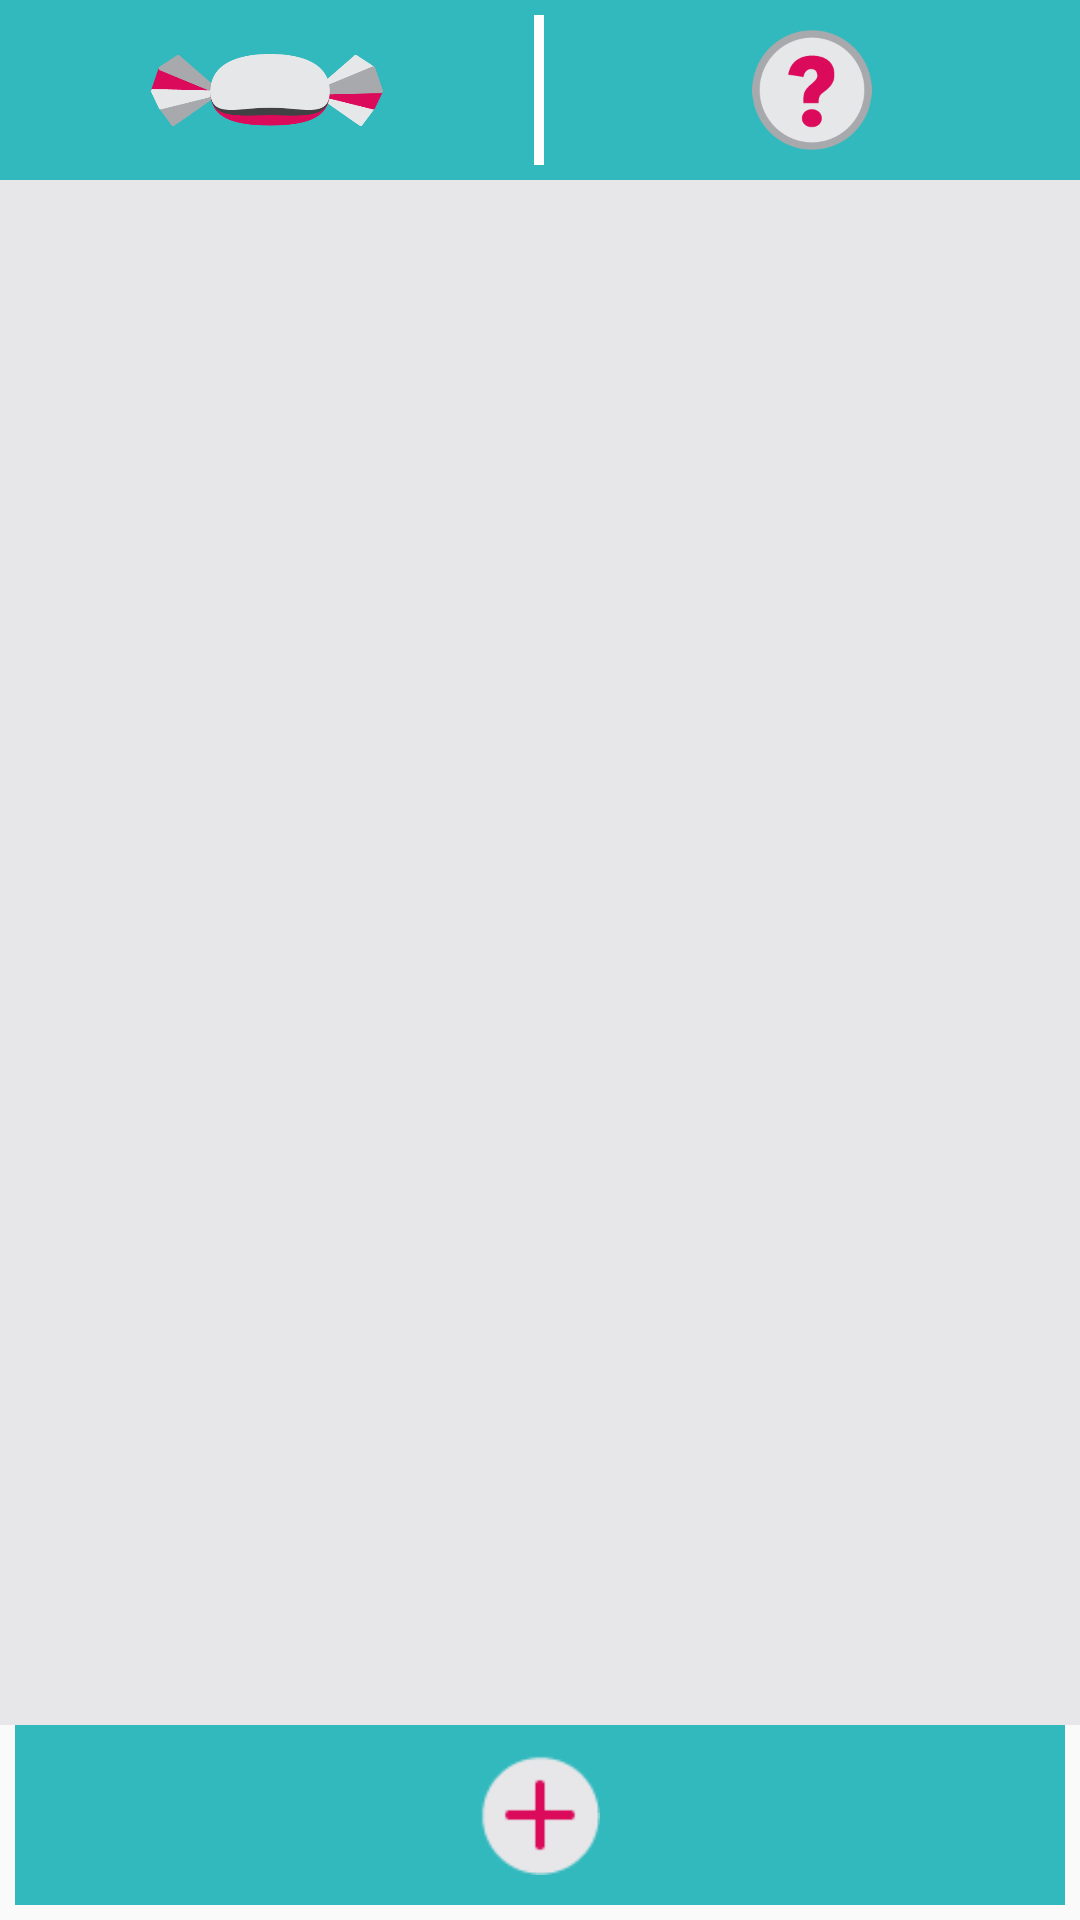

Here is an Android app screen rendered from its layout file. Give the layout XML and the strings, colors and styles it references.
<!-- AndroidManifest.xml: application theme AppTheme -->
<!-- res/layout/activity_main.xml -->
<RelativeLayout xmlns:android="http://schemas.android.com/apk/res/android"
    xmlns:tools="http://schemas.android.com/tools"
    android:layout_width="wrap_content"
    android:layout_height="match_parent" android:paddingLeft="@dimen/activity_horizontal_margin"
    android:paddingRight="@dimen/activity_horizontal_margin"
    android:paddingTop="@dimen/activity_vertical_margin"
    android:paddingBottom="@dimen/activity_vertical_margin"
    tools:context=".MainActivity"
    android:orientation="vertical">


    <LinearLayout
        android:id="@+id/toolbar"
        android:layout_alignParentTop="true"
        android:layout_width="match_parent"
        android:layout_height="60dp"
        android:background="@color/secondary_blue"
        android:orientation="horizontal">


        <ImageButton
            android:id="@+id/random_button"
            android:layout_width="0dp"
            android:layout_weight=".495"
            android:layout_height="match_parent"
            android:src="@drawable/candy"
            android:scaleType="fitCenter"
            android:padding="18dp"
            android:contentDescription="@string/remember_when_header"
            android:clickable="true"
            android:onClick="startRememberWhen"
            style="?android:attr/borderlessButtonStyle"/>

        <View android:layout_height="fill_parent"
            android:layout_weight="0.01"
            android:layout_width="0dp"
            android:layout_marginTop="5dp"
            android:layout_marginBottom="5dp"
            android:background="@color/white"/>

        <ImageButton
            android:id="@+id/about_button"
            android:layout_width="0dp"
            android:layout_weight=".495"
            android:layout_height="match_parent"
            android:src="@drawable/question"
            android:contentDescription="@string/about_button"
            android:scaleType="fitCenter"
            android:padding="10dp"
            android:clickable="true"
            android:onClick="startAbout"
            style="?android:attr/borderlessButtonStyle"/>

    </LinearLayout>

    <ListView
        android:id="@+id/the_feed"
        android:layout_below="@+id/toolbar"
        android:layout_above="@+id/add_bar"
        android:layout_width="fill_parent"
        android:layout_height="wrap_content"
        android:divider="@null"
        android:background="@color/feed_bg">

    </ListView>


    <ImageButton
        android:id="@+id/add_bar"
        android:layout_alignParentBottom="true"
        android:layout_width="match_parent"
        android:layout_height="60dp"
        android:src="@drawable/add"
        android:contentDescription="@string/plus"
        android:scaleType="fitCenter"
        android:padding="10dp"
        android:clickable="true"
        android:onClick="addGoodThing"
        android:background="@color/secondary_blue"
        android:orientation="horizontal"
        android:layout_marginLeft="@dimen/bar_margin"
        android:layout_marginRight="@dimen/bar_margin"
        android:layout_marginBottom="@dimen/bar_margin"/>

</RelativeLayout>
<!-- resources referenced by this layout -->
<resources>
  <color name="feed_bg">#e7e7e9</color>
  <color name="secondary_blue">#32b9be</color>
  <color name="white">#ffffff</color>
  <dimen name="activity_horizontal_margin">0dp</dimen>
  <dimen name="activity_vertical_margin">0dp</dimen>
  <dimen name="bar_margin">5dp</dimen>
  <!-- drawable add: png bitmap (drawable, 770 bytes) -->
  <!-- drawable candy: png bitmap (drawable, 8208 bytes) -->
  <!-- drawable question: png bitmap (drawable, 5128 bytes) -->
  <string name="about_button">About</string>
  <string name="plus">+</string>
  <string name="remember_when_header"> Remember When...</string>
  <style name="AppTheme" parent="@style/Theme.AppCompat.Light.DarkActionBar">
          <item name="actionBarStyle">@style/MyActionBar</item>
      </style>
  <style name="MyActionBar" parent="@style/Widget.AppCompat.ActionBar.Solid">
          <item name="background">@color/main_blue</item>
          <item name="android:titleTextStyle">@style/titleTxt</item>
      </style>
  <color name="main_blue">#005f6d</color>
  <style name="titleTxt" parent="@style/TextAppearance.AppCompat.Widget.ActionBar.Title">
          <item name="android:textColor">@color/main_yellow</item>
      </style>
  <color name="main_yellow">#fff4ac</color>
</resources>
